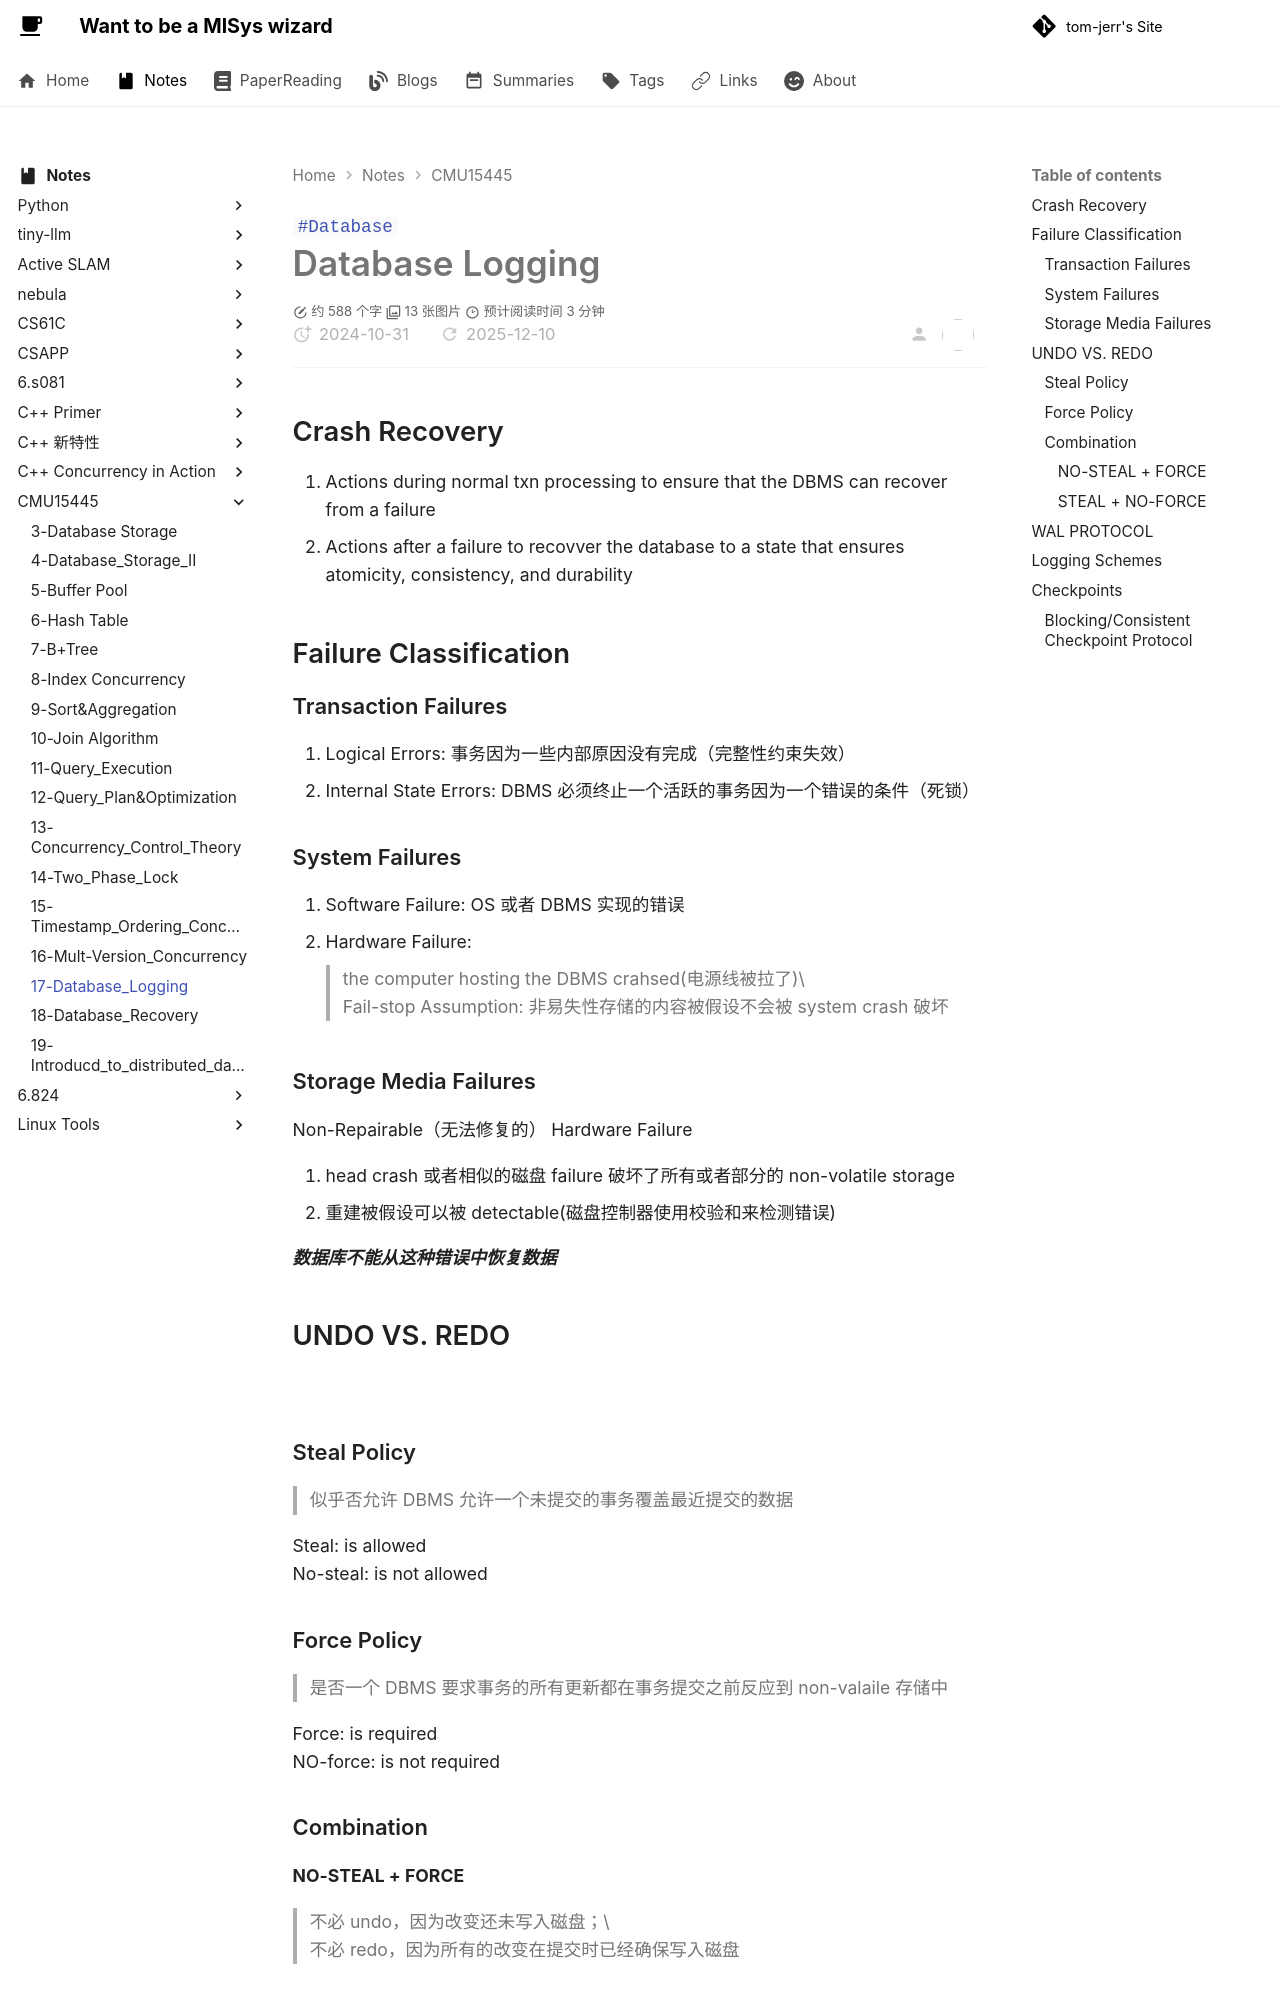

repository: tom-jerr/tom-jerr.github.io · page: notes/CMU15445/17-Database_Logging/index.html · generator: mkdocs

---

title: 17 Database Logging
created: 2024-10-31
tags:

- Database

---

# Database Logging

## Crash Recovery

1. Actions during normal txn processing to ensure that the DBMS can recover from a failure
1. Actions after a failure to recovver the database to a state that ensures atomicity, consistency, and durability

## Failure Classification

### Transaction Failures

1. Logical Errors: 事务因为一些内部原因没有完成（完整性约束失效）
1. Internal State Errors: DBMS 必须终止一个活跃的事务因为一个错误的条件（死锁）

### System Failures

1. Software Failure: OS 或者 DBMS 实现的错误
1. Hardware Failure:
   > the computer hosting the DBMS crahsed(电源线被拉了)\
   > Fail-stop Assumption: 非易失性存储的内容被假设不会被 system crash 破坏

### Storage Media Failures

Non-Repairable（无法修复的） Hardware Failure

1. head crash 或者相似的磁盘 failure 破坏了所有或者部分的 non-volatile storage
1. 重建被假设可以被 detectable(磁盘控制器使用校验和来检测错误)

**_数据库不能从这种错误中恢复数据_**

## UNDO VS. REDO

![](https://github.com/tom-jerr/MyblogImg/raw/15445/undo_redo.png)

### Steal Policy

> 似乎否允许 DBMS 允许一个未提交的事务覆盖最近提交的数据

Steal: is allowed
No-steal: is not allowed

### Force Policy

> 是否一个 DBMS 要求事务的所有更新都在事务提交之前反应到 non-valaile 存储中

Force: is required
NO-force: is not required

### Combination
